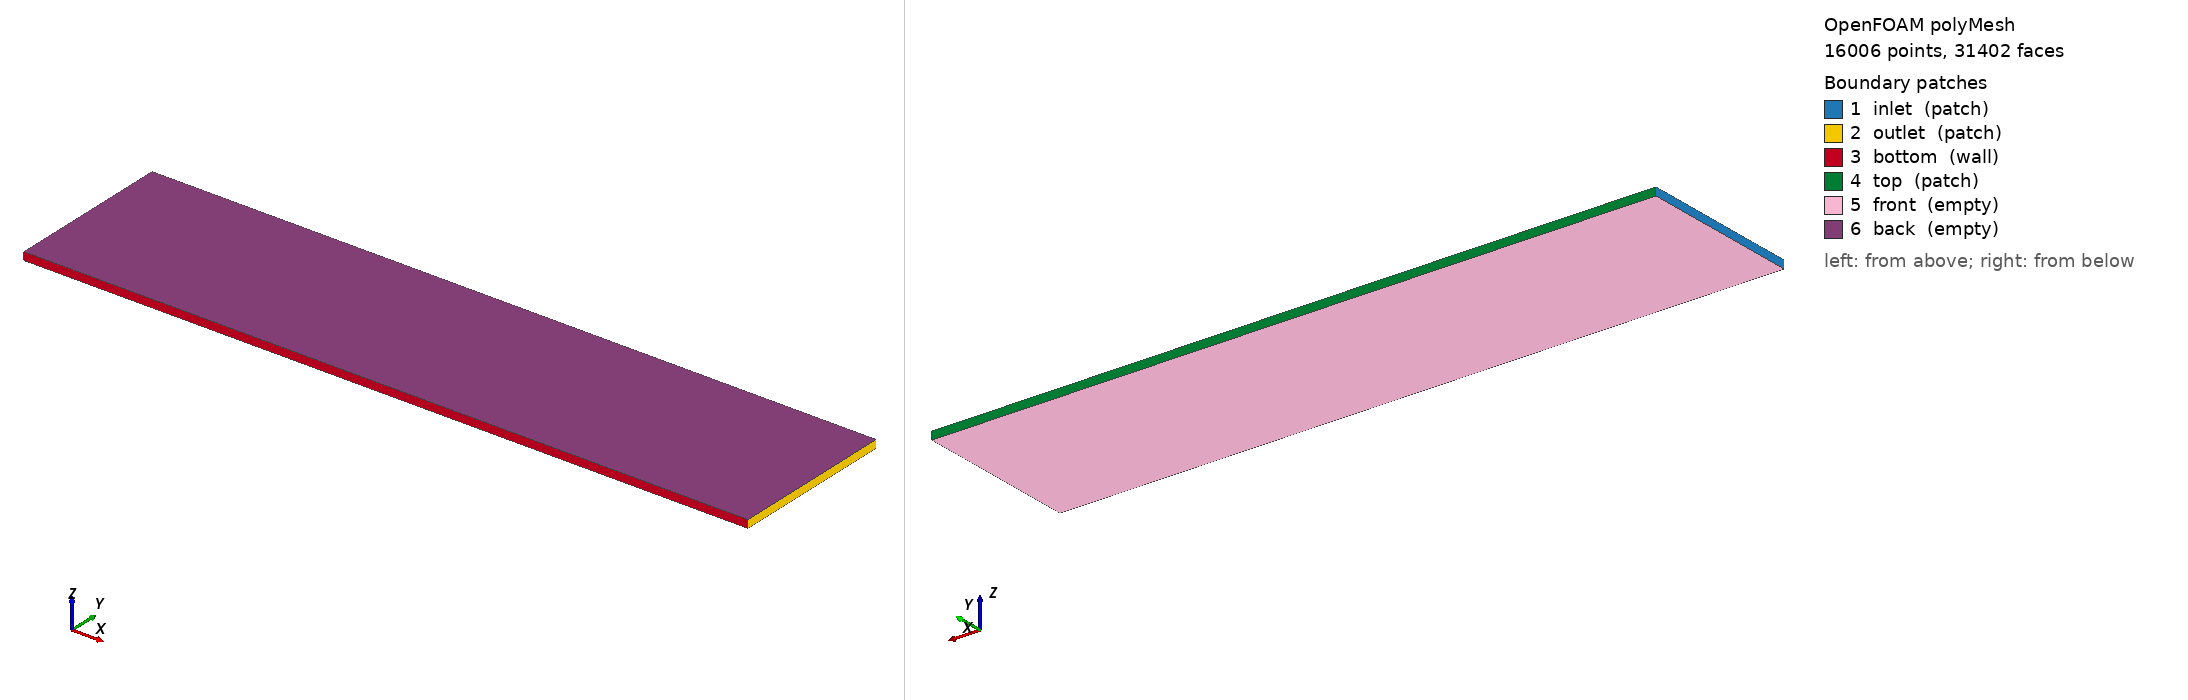

OpenFOAM case: the committed polyMesh, 16006 points, 31402 faces. Boundary patches (legend numbers): 1 inlet (patch), 2 outlet (patch), 3 bottom (wall), 4 top (patch), 5 front (empty), 6 back (empty). Left view from above one corner, right view from below the opposite corner. Boundary conditions: 6 field file(s) under 0/; 6 of 6 drawn patches have an entry in a shipped field file.

=== constant/polyMesh/boundary ===
/*--------------------------------*- C++ -*----------------------------------*\
| =========                 |                                                 |
| \\      /  F ield         | OpenFOAM: The Open Source CFD Toolbox           |
|  \\    /   O peration     | Version:  2606                                  |
|   \\  /    A nd           | Website:  www.openfoam.com                      |
|    \\/     M anipulation  |                                                 |
\*---------------------------------------------------------------------------*/
FoamFile
{
    version     2.0;
    format      ascii;
    arch        "LSB;label=32;scalar=64";
    class       polyBoundaryMesh;
    location    "constant/polyMesh";
    object      boundary;
}
// * * * * * * * * * * * * * * * * * * * * * * * * * * * * * * * * * * * * * //

6
(
    inlet
    {
        type            patch;
        nFaces          52;
        startFace       15398;
    }
    outlet
    {
        type            patch;
        nFaces          52;
        startFace       15450;
    }
    bottom
    {
        type            wall;
        inGroups        1(wall);
        nFaces          150;
        startFace       15502;
    }
    top
    {
        type            patch;
        nFaces          150;
        startFace       15652;
    }
    front
    {
        type            empty;
        inGroups        1(empty);
        nFaces          7800;
        startFace       15802;
    }
    back
    {
        type            empty;
        inGroups        1(empty);
        nFaces          7800;
        startFace       23602;
    }
)

// ************************************************************************* //


=== system/blockMeshDict ===
/*--------------------------------*- C++ -*----------------------------------*\
  =========                 |
  \\      /  F ield         | OpenFOAM: The Open Source CFD Toolbox
   \\    /   O peration     |
    \\  /    A nd           | www.openfoam.com
     \\/     M anipulation  |
\*---------------------------------------------------------------------------*/
FoamFile
{
    version     2.0;
    format      ascii;
    class       dictionary;
    object      blockMeshDict;
}
// * * * * * * * * * * * * * * * * * * * * * * * * * * * * * * * * * * * * * //

scale   1;

vertices
(
    (0.00        0.00        0.000)   // 0
    (75.190209   0.00        0.000)   // 1
    (75.190209   18.022070   0.000)   // 2
    (0.00        18.022070   0.000)   // 3
    (0.00        0.00        0.010)   // 4
    (75.190209   0.00        0.010)   // 5
    (75.190209   18.022070   0.010)   // 6
    (0.00        18.022070   0.010)   // 7
);

blocks
(
    // 150 cells in x (uniform), 90 in y (graded), 1 in z (2D).
    // Reproduces Davidson (2026) Sec. 5.2's flat-plate grid: 150x90 cells,
    // domain 92*delta_in x 20*delta_in, y-grid geometric near the wall
    // (dy0=9.83e-4, r=1.1/cell) up to y=6.354 then uniform to y=18.022 --
    // see cases/flatPlate/generate_inlet_profile.py for how these grading
    // fractions were derived from Davidson's own y2d.dat.
    hex (0 1 2 3 4 5 6 7)
    (150 90 1)
    simpleGrading
    (
        1
        (
            (0.352588 0.755556 539.4078)
            (0.647412 0.244444 1)
        )
        1
    )
);

boundary
(
    inlet
    {
        type patch;
        faces
        (
            (0 4 7 3)
        );
    }

    outlet
    {
        type patch;
        faces
        (
            (1 2 6 5)
        );
    }

    bottom
    {
        type wall;
        faces
        (
            (0 1 5 4)
        );
    }

    top
    {
        type patch;
        faces
        (
            (3 7 6 2)
        );
    }

    front
    {
        type empty;
        faces
        (
            (0 3 2 1)
        );
    }

    back
    {
        type empty;
        faces
        (
            (4 5 6 7)
        );
    }
);

// ************************************************************************* //


=== system/controlDict ===
/*--------------------------------*- C++ -*----------------------------------*\
  =========                 |
  \\      /  F ield         | OpenFOAM: The Open Source CFD Toolbox
   \\    /   O peration     |
    \\  /    A nd           | www.openfoam.com
     \\/     M anipulation  |
\*---------------------------------------------------------------------------*/
FoamFile
{
    version     2.0;
    format      ascii;
    class       dictionary;
    object      controlDict;
}
// * * * * * * * * * * * * * * * * * * * * * * * * * * * * * * * * * * * * * //

application     simpleFoam;

startFrom       startTime;

startTime       0;

stopAt          endTime;

endTime         3000;

deltaT          1;

writeControl    timeStep;

writeInterval   500;

purgeWrite      3;

writeFormat     ascii;

writePrecision  8;

writeCompression off;

timeFormat      general;

timePrecision   6;

runTimeModifiable true;

// ************************************************************************* //


=== 0/U ===
/*--------------------------------*- C++ -*----------------------------------*\
  =========                 |
  \\      /  F ield         | OpenFOAM: The Open Source CFD Toolbox
   \\    /   O peration     |
    \\  /    A nd           | www.openfoam.com
     \\/     M anipulation  |
\*---------------------------------------------------------------------------*/
FoamFile
{
    version     2.0;
    format      ascii;
    class       volVectorField;
    object      U;
}
// * * * * * * * * * * * * * * * * * * * * * * * * * * * * * * * * * * * * * //

dimensions      [0 1 -1 0 0 0 0];

internalField   uniform (1 0 0);

boundaryField
{
    inlet
    {
        type            fixedValue;
        value           uniform (1 0 0);
    }

    outlet
    {
        type            zeroGradient;
    }

    bottom
    {
        type            noSlip;
    }

    top
    {
        type            slip;
    }

    front
    {
        type            empty;
    }

    back
    {
        type            empty;
    }
}

// ************************************************************************* //


=== 0/k ===
/*--------------------------------*- C++ -*----------------------------------*\
  =========                 |
  \\      /  F ield         | OpenFOAM: The Open Source CFD Toolbox
   \\    /   O peration     |
    \\  /    A nd           | www.openfoam.com
     \\/     M anipulation  |
\*---------------------------------------------------------------------------*/
FoamFile
{
    version     2.0;
    format      ascii;
    class       volScalarField;
    object      k;
}
// * * * * * * * * * * * * * * * * * * * * * * * * * * * * * * * * * * * * * //

dimensions      [0 2 -2 0 0 0 0];

internalField   uniform 1.486408e-06;

boundaryField
{
    inlet
    {
        type            fixedValue;
        value           nonuniform List<scalar>
90
(
1.156450e-06
2.585638e-05
1.610419e-04
5.643228e-04
1.364111e-03
2.308376e-03
3.150497e-03
3.803021e-03
4.282516e-03
4.630823e-03
4.881880e-03
5.064276e-03
5.200310e-03
5.301454e-03
5.375719e-03
5.428763e-03
5.464636e-03
5.486268e-03
5.495796e-03
5.494783e-03
5.484366e-03
5.465359e-03
5.438320e-03
5.403598e-03
5.361363e-03
5.311626e-03
5.254248e-03
5.188943e-03
5.115271e-03
5.032634e-03
4.940251e-03
4.837147e-03
4.722118e-03
4.593697e-03
4.450115e-03
4.289253e-03
4.108583e-03
3.905114e-03
3.675339e-03
3.415196e-03
3.120087e-03
2.784965e-03
2.404754e-03
1.975742e-03
1.496952e-03
9.762804e-04
4.367406e-04
5.644842e-05
1.691444e-06
1.491722e-06
1.490408e-06
1.489522e-06
1.488789e-06
1.488182e-06
1.487674e-06
1.487256e-06
1.486917e-06
1.486658e-06
1.486483e-06
1.486409e-06
1.486408e-06
1.486408e-06
1.486408e-06
1.486408e-06
1.486408e-06
1.486408e-06
1.486408e-06
1.486408e-06
1.486408e-06
1.486408e-06
1.486408e-06
1.486408e-06
1.486408e-06
1.486408e-06
1.486408e-06
1.486408e-06
1.486408e-06
1.486408e-06
1.486408e-06
1.486408e-06
1.486408e-06
1.486408e-06
1.486408e-06
1.486408e-06
1.486408e-06
1.486408e-06
1.486408e-06
1.486408e-06
1.486408e-06
1.486408e-06
)
;
    }

    outlet
    {
        type            zeroGradient;
    }

    bottom
    {
        type            kqRWallFunction;
        value           uniform 1.486408e-06;
    }

    top
    {
        type            zeroGradient;
    }

    front
    {
        type            empty;
    }

    back
    {
        type            empty;
    }
}

// ************************************************************************* //


=== 0/omega ===
/*--------------------------------*- C++ -*----------------------------------*\
  =========                 |
  \\      /  F ield         | OpenFOAM: The Open Source CFD Toolbox
   \\    /   O peration     |
    \\  /    A nd           | www.openfoam.com
     \\/     M anipulation  |
\*---------------------------------------------------------------------------*/
FoamFile
{
    version     2.0;
    format      ascii;
    class       volScalarField;
    object      omega;
}
// * * * * * * * * * * * * * * * * * * * * * * * * * * * * * * * * * * * * * //

dimensions      [0 0 -1 0 0 0 0];

internalField   uniform 100;

boundaryField
{
    inlet
    {
        type            fixedValue;
        value           uniform 100;
    }

    outlet
    {
        type            zeroGradient;
    }

    bottom
    {
        type            omegaWallFunction;
        value           uniform 100;
    }

    top
    {
        type            zeroGradient;
    }

    front
    {
        type            empty;
    }

    back
    {
        type            empty;
    }
}

// ************************************************************************* //


=== 0/p ===
/*--------------------------------*- C++ -*----------------------------------*\
  =========                 |
  \\      /  F ield         | OpenFOAM: The Open Source CFD Toolbox
   \\    /   O peration     |
    \\  /    A nd           | www.openfoam.com
     \\/     M anipulation  |
\*---------------------------------------------------------------------------*/
FoamFile
{
    version     2.0;
    format      ascii;
    class       volScalarField;
    object      p;
}
// * * * * * * * * * * * * * * * * * * * * * * * * * * * * * * * * * * * * * //

dimensions      [0 2 -2 0 0 0 0];

internalField   uniform 0;

boundaryField
{
    inlet
    {
        type            zeroGradient;
    }

    outlet
    {
        type            fixedValue;
        value           uniform 0;
    }

    bottom
    {
        type            zeroGradient;
    }

    top
    {
        type            zeroGradient;
    }

    front
    {
        type            empty;
    }

    back
    {
        type            empty;
    }
}

// ************************************************************************* //


Also in the case, not shown: 0/C (244083 bytes, source omitted); 0/Cx (80108 bytes, source omitted); constant/polyMesh/faces (numeric list); constant/polyMesh/neighbour (numeric list); constant/polyMesh/owner (numeric list); constant/polyMesh/points (numeric list).
